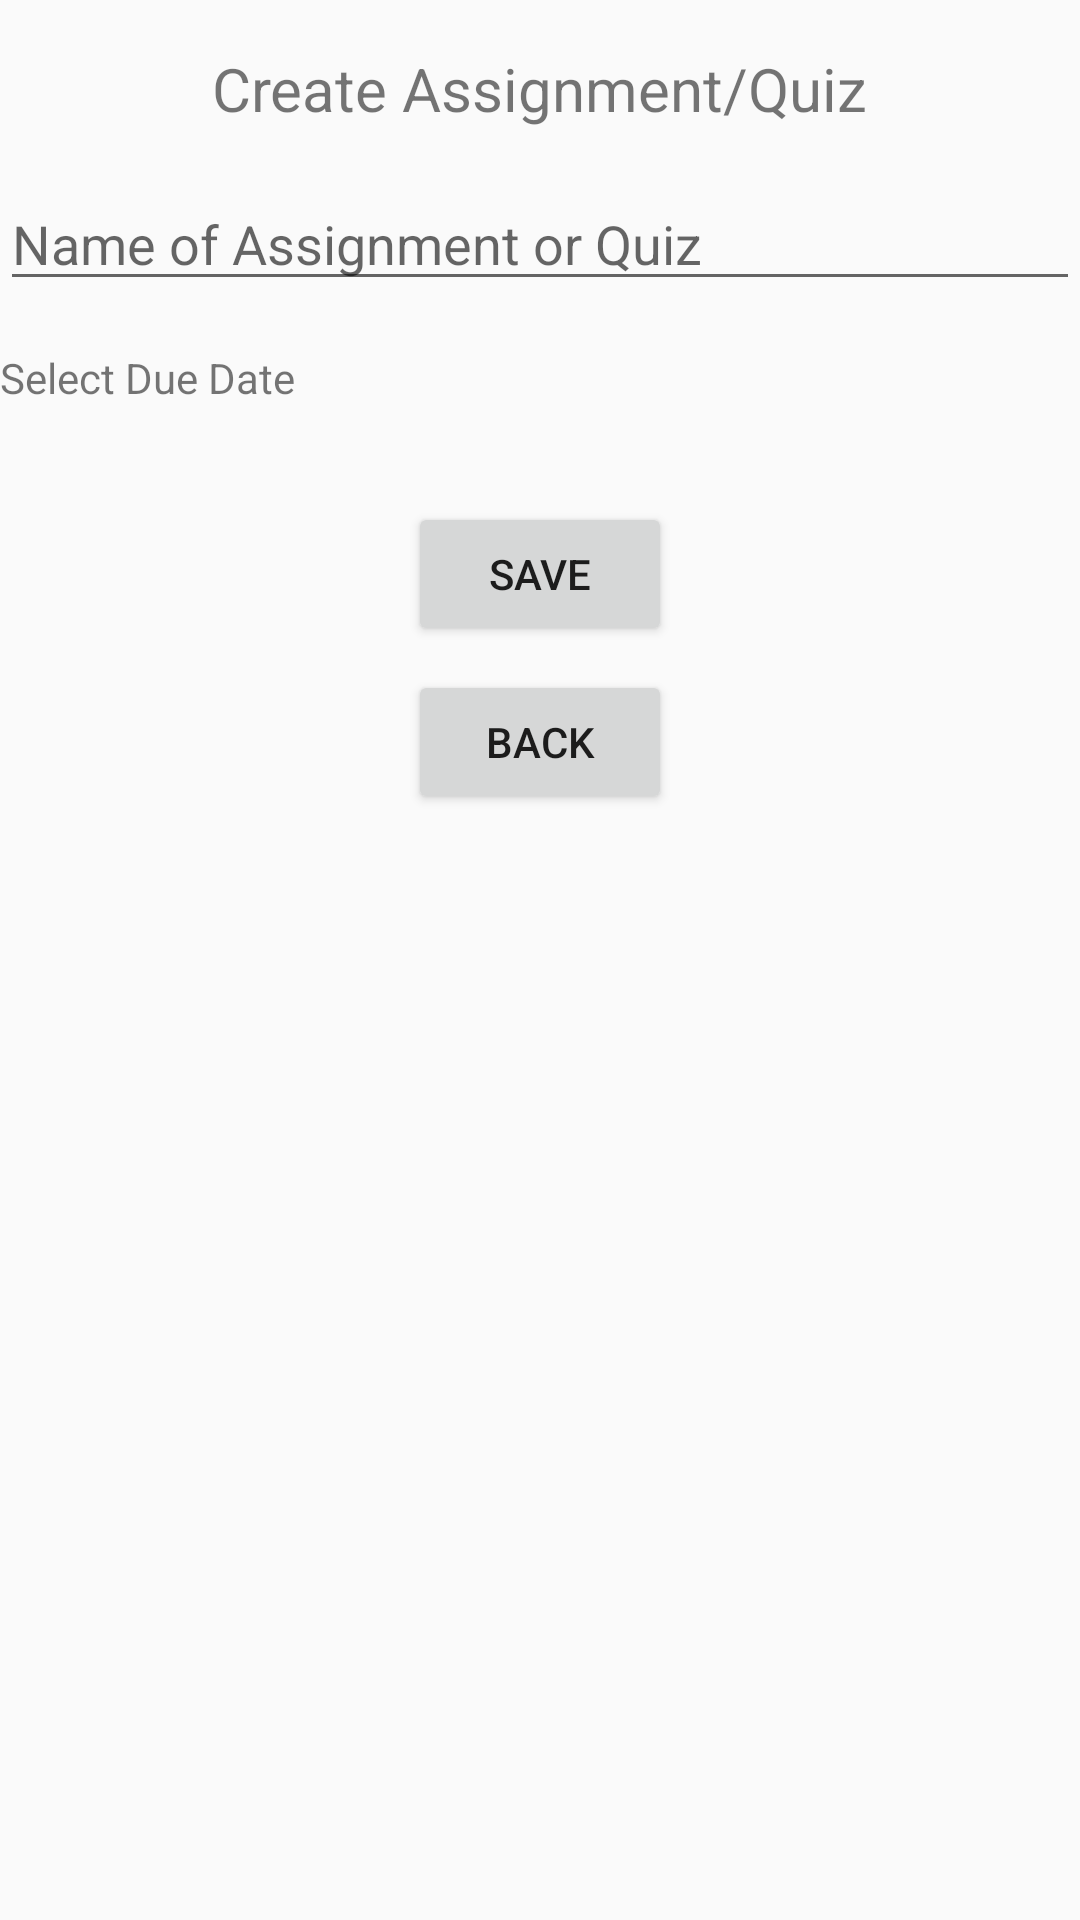

Here is an Android app screen rendered from its layout file. Give the layout XML and the strings, colors and styles it references.
<!-- AndroidManifest.xml: application theme Theme.AppCompat.DayNight.DarkActionBar -->
<!-- res/layout/activity_create_assessment.xml -->
<?xml version="1.0" encoding="utf-8"?>
<androidx.constraintlayout.widget.ConstraintLayout xmlns:android="http://schemas.android.com/apk/res/android"
    xmlns:app="http://schemas.android.com/apk/res-auto"
    xmlns:tools="http://schemas.android.com/tools"
    android:id="@+id/main"
    android:layout_width="match_parent"
    android:layout_height="match_parent"
    tools:context=".activities.CreateAssessmentActivity">

    <TextView
        android:id="@+id/titleText"
        android:layout_width="wrap_content"
        android:layout_height="wrap_content"
        android:layout_marginTop="16dp"
        android:text="@string/create_assignment_quiz"
        android:textSize="20sp"
        app:layout_constraintEnd_toEndOf="parent"
        app:layout_constraintStart_toStartOf="parent"
        app:layout_constraintTop_toTopOf="parent" />

    <EditText
        android:id="@+id/assessmentTitle"
        android:layout_width="0dp"
        android:layout_height="wrap_content"
        android:layout_marginTop="16dp"
        android:hint="@string/name_of_assignment_or_quiz"
        app:layout_constraintEnd_toEndOf="parent"
        app:layout_constraintStart_toStartOf="parent"
        app:layout_constraintTop_toBottomOf="@+id/titleText" />

    <TextView
        android:id="@+id/dueDateTextView"
        android:layout_width="0dp"
        android:layout_height="wrap_content"
        android:layout_marginTop="16dp"
        android:clickable="true"
        android:focusable="false"
        android:hint="@string/enter_due_date"
        android:text="@string/select_due_date"
        app:layout_constraintEnd_toEndOf="parent"
        app:layout_constraintStart_toStartOf="parent"
        app:layout_constraintTop_toBottomOf="@+id/assessmentTitle" />

    <Button
        android:id="@+id/saveButton"
        android:layout_width="wrap_content"
        android:layout_height="wrap_content"
        android:layout_marginTop="32dp"
        android:text="@string/save"
        app:layout_constraintEnd_toEndOf="parent"
        app:layout_constraintStart_toStartOf="parent"
        app:layout_constraintTop_toBottomOf="@+id/dueDateTextView" />

    <Button
        android:id="@+id/buttonBack"
        android:layout_width="wrap_content"
        android:layout_height="wrap_content"
        android:layout_marginTop="8dp"
        android:text="Back"
        app:layout_constraintEnd_toEndOf="parent"
        app:layout_constraintStart_toStartOf="parent"
        app:layout_constraintTop_toBottomOf="@+id/saveButton" />

</androidx.constraintlayout.widget.ConstraintLayout>
<!-- resources referenced by this layout -->
<resources>
  <string name="create_assignment_quiz">Create Assignment/Quiz</string>
  <string name="enter_due_date">Enter due date</string>
  <string name="name_of_assignment_or_quiz">Name of Assignment or Quiz</string>
  <string name="save">Save</string>
  <string name="select_due_date">Select Due Date</string>
</resources>
